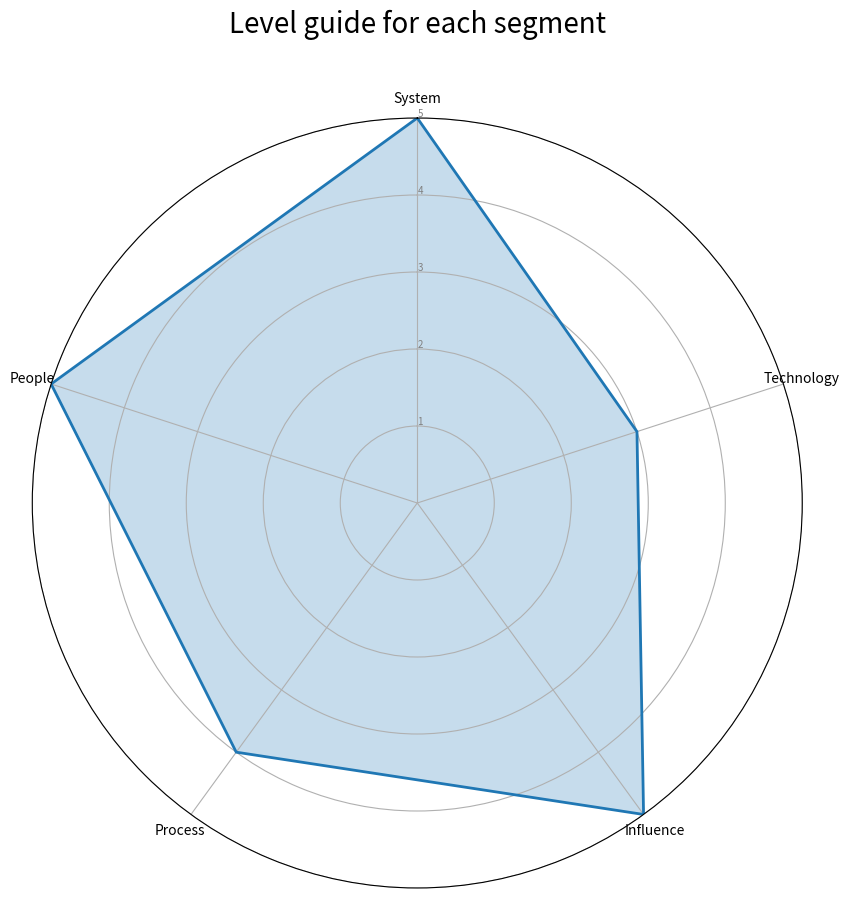

Generate this figure with matplotlib: (Note: this script raises an exception after producing the figure.)
import matplotlib.pyplot as plt
import numpy as np
class RadarChart:
    def __init__(self, categories, levels):
        self.categories = categories
        self.levels = levels
        self.num_vars = len(categories)

    def create_chart(self, output_filename):
        # Calculate the angle for each category
        angles = [n / float(self.num_vars) * 2 * np.pi for n in range(self.num_vars)]
        angles += angles[:1]  # Complete the loop

        # Initiate the spider plot
        fig, ax = plt.subplots(figsize=(10, 10), subplot_kw=dict(polar=True))

        # Rotate the chart so that the first axis is at the top
        ax.set_theta_offset(np.pi / 2)
        ax.set_theta_direction(-1)

        # Draw one axe per variable and add labels
        plt.xticks(angles[:-1], self.categories)

        # Draw ylabels
        ax.set_rlabel_position(0)
        plt.yticks([1, 2, 3, 4, 5], ["1", "2", "3", "4", "5"], color="grey", size=7)
        plt.ylim(0, 5)

        # Plot data and fill with color
        values = [self.levels[cat] for cat in self.categories] + [self.levels[self.categories[0]]]
        ax.plot(angles, values, linewidth=2, linestyle='solid')
        ax.fill(angles, values, alpha=0.25)

        # Add a title
        plt.title('Level guide for each segment', size=20, color="black", y=1.1)

        # Save the figure
        plt.savefig(output_filename, bbox_inches='tight')
        # plt.show()
        plt.close()

# Example usage:
categories = ['System', 'Technology', 'Influence', 'Process', 'People']
levels = {
    'Technology': 3,
    'System': 5,
    'People': 5,
    'Process': 4,
    'Influence': 5
}

# Create a RadarChart instance with the categories and levels
radar_chart = RadarChart(categories, levels)

# Generate and save the chart as a PNG file
radar_chart.create_chart('charts/radar_chart.png')
